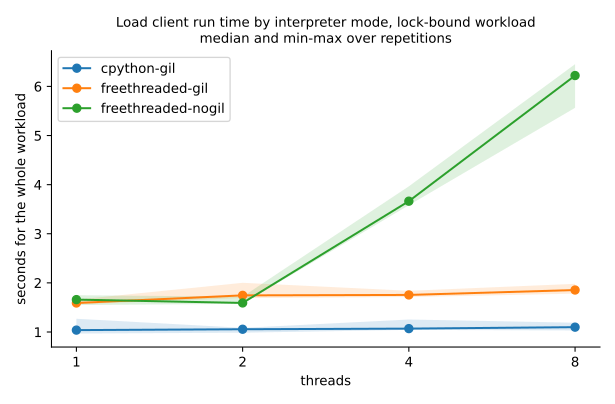

The data file committed next to this chart (first rows):
mode, threads, rep, python, requests, seconds, rps, hit_rate, p99_ms
cpython-gil, 1, 0, 3.13.5, 1000000, 1.27, 787572, 0.995, 0.025
freethreaded-gil, 1, 0, 3.13.7, 1000000, 1.66, 602422, 0.995, 0.031
freethreaded-nogil, 1, 0, 3.13.7, 1000000, 1.679, 595679, 0.995, 0.03
cpython-gil, 2, 0, 3.13.5, 1000000, 1.068, 936444, 0.995, 0.023
freethreaded-gil, 2, 0, 3.13.7, 1000000, 1.747, 572440, 0.995, 0.029
freethreaded-nogil, 2, 0, 3.13.7, 1000000, 1.72, 581470, 0.995, 0.026
cpython-gil, 4, 0, 3.13.5, 1000000, 1.077, 928134, 0.995, 0.026
freethreaded-gil, 4, 0, 3.13.7, 1000000, 1.712, 583945, 0.995, 0.029
freethreaded-nogil, 4, 0, 3.13.7, 1000000, 3.664, 272955, 0.995, 0.032
cpython-gil, 8, 0, 3.13.5, 1000000, 1.072, 932714, 0.995, 0.025
freethreaded-gil, 8, 0, 3.13.7, 1000000, 1.829, 546846, 0.995, 0.026
freethreaded-nogil, 8, 0, 3.13.7, 1000000, 5.565, 179700, 0.995, 0.034
cpython-gil, 1, 1, 3.13.5, 1000000, 0.9678, 1033229, 0.995, 0.018
freethreaded-gil, 1, 1, 3.13.7, 1000000, 1.59, 628776, 0.995, 0.03
freethreaded-nogil, 1, 1, 3.13.7, 1000000, 1.646, 607532, 0.995, 0.032
cpython-gil, 2, 1, 3.13.5, 1000000, 1.012, 987661, 0.995, 0.02
freethreaded-gil, 2, 1, 3.13.7, 1000000, 1.691, 591348, 0.995, 0.026
freethreaded-nogil, 2, 1, 3.13.7, 1000000, 1.584, 631137, 0.995, 0.027
cpython-gil, 4, 1, 3.13.5, 1000000, 1.05, 952431, 0.995, 0.019
freethreaded-gil, 4, 1, 3.13.7, 1000000, 1.786, 559902, 0.995, 0.039
freethreaded-nogil, 4, 1, 3.13.7, 1000000, 3.582, 279173, 0.995, 0.03
cpython-gil, 8, 1, 3.13.5, 1000000, 1.189, 841164, 0.995, 0.021
freethreaded-gil, 8, 1, 3.13.7, 1000000, 1.855, 539178, 0.995, 0.041
freethreaded-nogil, 8, 1, 3.13.7, 1000000, 6.222, 160722, 0.995, 0.041
cpython-gil, 1, 2, 3.13.5, 1000000, 1.034, 967294, 0.995, 0.024
freethreaded-gil, 1, 2, 3.13.7, 1000000, 1.607, 622339, 0.995, 0.025
freethreaded-nogil, 1, 2, 3.13.7, 1000000, 1.749, 571901, 0.995, 0.028
cpython-gil, 2, 2, 3.13.5, 1000000, 0.9854, 1014771, 0.995, 0.021
freethreaded-gil, 2, 2, 3.13.7, 1000000, 1.746, 572838, 0.995, 0.029
freethreaded-nogil, 2, 2, 3.13.7, 1000000, 1.592, 628317, 0.995, 0.024
cpython-gil, 4, 2, 3.13.5, 1000000, 1.069, 935703, 0.995, 0.02
freethreaded-gil, 4, 2, 3.13.7, 1000000, 1.737, 575682, 0.995, 0.027
freethreaded-nogil, 4, 2, 3.13.7, 1000000, 3.606, 277301, 0.995, 0.031
cpython-gil, 8, 2, 3.13.5, 1000000, 1.031, 970059, 0.995, 0.018
freethreaded-gil, 8, 2, 3.13.7, 1000000, 1.781, 561584, 0.995, 0.028
freethreaded-nogil, 8, 2, 3.13.7, 1000000, 5.724, 174702, 0.995, 0.038
cpython-gil, 1, 3, 3.13.5, 1000000, 1.038, 963154, 0.995, 0.022
freethreaded-gil, 1, 3, 3.13.7, 1000000, 1.585, 630858, 0.995, 0.026
freethreaded-nogil, 1, 3, 3.13.7, 1000000, 1.659, 602686, 0.995, 0.027
cpython-gil, 2, 3, 3.13.5, 1000000, 1.056, 947139, 0.995, 0.021
freethreaded-gil, 2, 3, 3.13.7, 1000000, 2.001, 499660, 0.995, 0.024
freethreaded-nogil, 2, 3, 3.13.7, 1000000, 1.676, 596650, 0.995, 0.026
cpython-gil, 4, 3, 3.13.5, 1000000, 1.254, 797282, 0.995, 0.035
freethreaded-gil, 4, 3, 3.13.7, 1000000, 1.839, 543789, 0.995, 0.026
freethreaded-nogil, 4, 3, 3.13.7, 1000000, 3.772, 265092, 0.995, 0.033
cpython-gil, 8, 3, 3.13.5, 1000000, 1.117, 894995, 0.995, 0.027
freethreaded-gil, 8, 3, 3.13.7, 1000000, 1.876, 533085, 0.995, 0.027
freethreaded-nogil, 8, 3, 3.13.7, 1000000, 6.308, 158539, 0.995, 0.052
cpython-gil, 1, 4, 3.13.5, 1000000, 1.079, 926590, 0.995, 0.021
freethreaded-gil, 1, 4, 3.13.7, 1000000, 1.566, 638647, 0.995, 0.025
freethreaded-nogil, 1, 4, 3.13.7, 1000000, 1.548, 645943, 0.995, 0.022
cpython-gil, 2, 4, 3.13.5, 1000000, 1.084, 922399, 0.995, 0.021
freethreaded-gil, 2, 4, 3.13.7, 1000000, 1.737, 575598, 0.995, 0.033
freethreaded-nogil, 2, 4, 3.13.7, 1000000, 1.574, 635251, 0.995, 0.026
cpython-gil, 4, 4, 3.13.5, 1000000, 1.043, 958445, 0.995, 0.02
freethreaded-gil, 4, 4, 3.13.7, 1000000, 1.754, 569976, 0.995, 0.031
freethreaded-nogil, 4, 4, 3.13.7, 1000000, 3.966, 252145, 0.995, 0.029
cpython-gil, 8, 4, 3.13.5, 1000000, 1.098, 910505, 0.995, 0.024
freethreaded-gil, 8, 4, 3.13.7, 1000000, 1.981, 504787, 0.995, 0.032
freethreaded-nogil, 8, 4, 3.13.7, 1000000, 6.453, 154973, 0.995, 0.054
